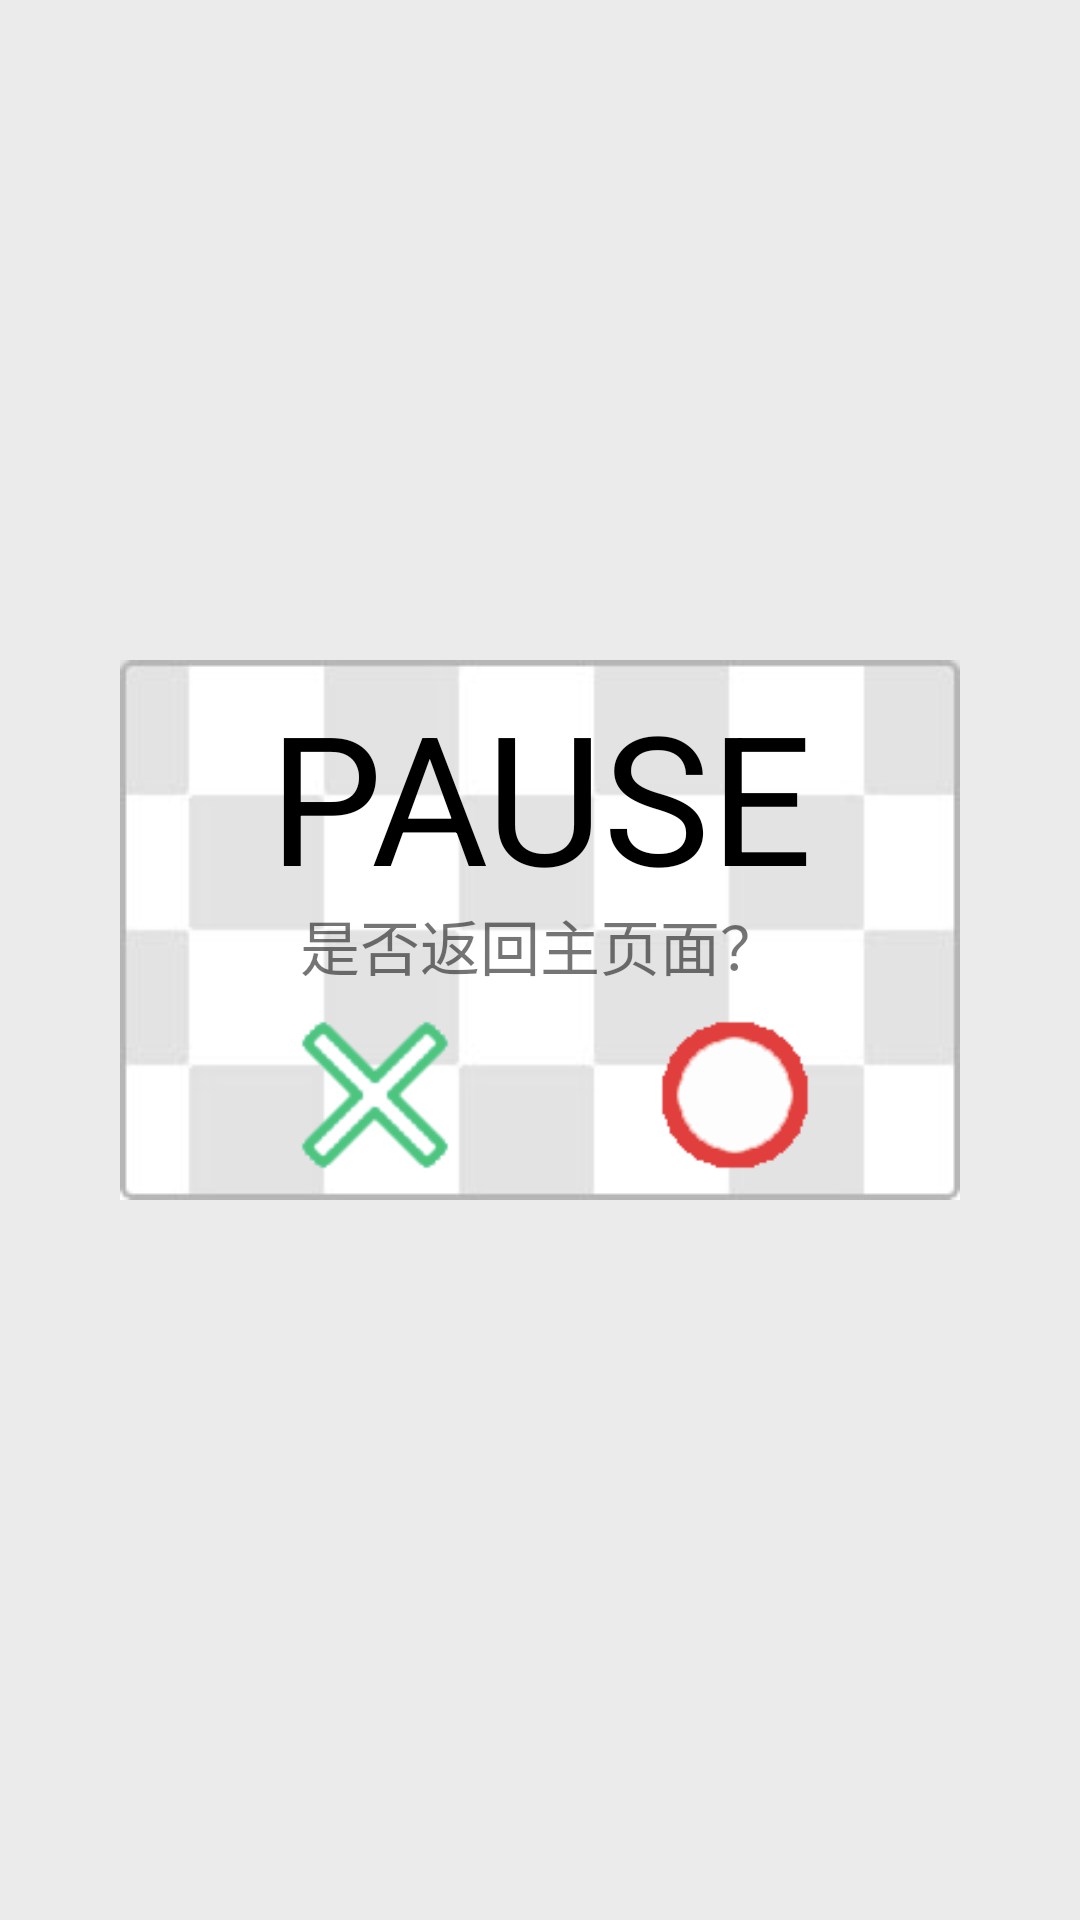

Write the Android layout XML for this screen, with the resource values it uses.
<!-- AndroidManifest.xml: application theme Theme.TicTacToe -->
<!-- res/layout/fragment_pause.xml -->
<?xml version="1.0" encoding="utf-8"?>
<RelativeLayout xmlns:android="http://schemas.android.com/apk/res/android"
    android:layout_width="match_parent"
    android:layout_height="match_parent"
    android:background = "@color/dark"
    >

    <RelativeLayout
        android:layout_width="wrap_content"
        android:layout_height="wrap_content"
        android:layout_centerHorizontal="true"
        android:layout_marginTop="220dp">

        <ImageView
            android:id="@+id/pauseView"
            android:layout_width="280dp"
            android:layout_height="180dp"
            android:src="@drawable/pause" />

        <TextView
            android:layout_width="200dp"
            android:layout_height="66dp"
            android:layout_centerHorizontal="true"
            android:layout_marginTop="5dp"
            android:gravity="center"
            android:text="PAUSE"
            android:textColor="@color/black"
            android:textSize="60sp"
            />

        <TextView
            android:layout_width="200dp"
            android:layout_height="30dp"
            android:layout_centerHorizontal="true"
            android:layout_marginTop="80dp"
            android:gravity="center"
            android:text="是否返回主页面？"
            android:textSize="20sp" />

        <ImageButton
            android:id="@+id/no"
            android:layout_width="50dp"
            android:layout_height="50dp"
            android:layout_marginLeft="60dp"
            android:layout_marginTop="120dp"
            android:scaleType="fitCenter"
            android:background="@android:color/transparent"
            android:src="@drawable/no" />

        <ImageButton
            android:id="@+id/yes"
            android:layout_width="50dp"
            android:layout_height="50dp"
            android:layout_marginStart="70dp"
            android:layout_marginTop="120dp"
            android:scaleType="fitCenter"
            android:layout_toEndOf="@+id/no"
            android:background="@android:color/transparent"
            android:src="@drawable/yes" />

    </RelativeLayout>

</RelativeLayout>
<!-- resources referenced by this layout -->
<resources>
  <color name="black">#FF000000</color>
  <color name="dark">#80DDDDDD</color>
  <!-- drawable no: png bitmap (drawable-v24, 18306 bytes) -->
  <!-- drawable pause: jpg bitmap (drawable-v24, 16558 bytes) -->
  <!-- drawable yes: png bitmap (drawable-v24, 16678 bytes) -->
  <style name="Theme.TicTacToe" parent="Theme.MaterialComponents.DayNight.NoActionBar.Bridge">
          
          <item name="colorPrimary">@color/purple_500</item>
          <item name="colorPrimaryVariant">@color/purple_700</item>
          <item name="colorOnPrimary">@color/white</item>
          
          <item name="colorSecondary">@color/teal_200</item>
          <item name="colorSecondaryVariant">@color/teal_700</item>
          <item name="colorOnSecondary">@color/black</item>
          
          <item name="android:statusBarColor" tools:targetApi="l">?attr/colorPrimaryVariant</item>
          
      </style>
  <color name="purple_500">#FF6200EE</color>
  <color name="purple_700">#FF3700B3</color>
  <color name="white">#FFFFFFFF</color>
  <color name="teal_200">#FF03DAC5</color>
  <color name="teal_700">#FF018786</color>
</resources>
